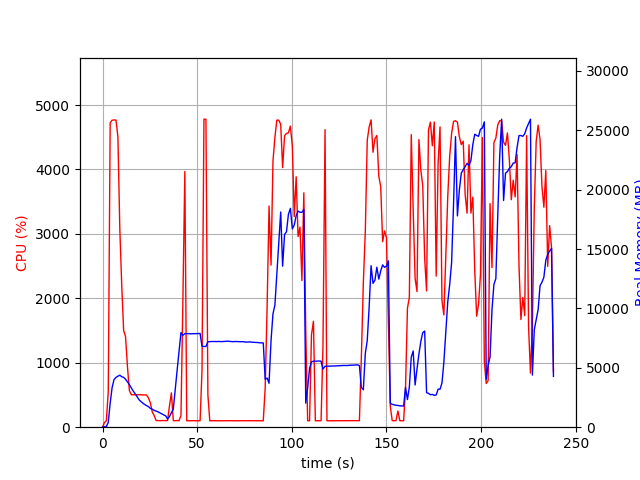

The table this chart was drawn from, first rows:
elapsed_time, nproc, cpu, mem_real, mem_virtual
3.933906555175781e-05, 1, 0.0, 6.973, 3186
1.007, 1, 72.5, 52.48, 648.4
2.014, 1, 100.3, 52.48, 648.4
3.022, 1, 549.8, 403.3, 4355
4.033, 1, 4725, 2031, 6122
5.049, 1, 4764, 3331, 7529
6.061, 1, 4768, 4002, 8250
7.086, 1, 4767, 4192, 8473
8.111, 1, 4509, 4295, 8675
9.121, 1, 3083, 4380, 8769
10.13, 1, 2205, 4248, 8793
11.14, 1, 1503, 4198, 8793
12.15, 1, 1406, 4038, 8825
13.16, 1, 943.0, 3811, 8881
14.17, 1, 569.3, 3595, 8881
15.17, 1, 504.0, 3308, 8881
16.18, 1, 504.4, 3053, 8881
17.19, 1, 505.3, 2828, 8881
18.2, 1, 504.2, 2588, 8881
19.21, 1, 503.7, 2322, 8881
20.22, 1, 503.3, 2172, 8881
21.23, 1, 501.0, 2036, 8881
22.24, 1, 502.7, 1912, 8881
23.25, 1, 500.1, 1825, 8881
24.26, 1, 452.5, 1729, 8881
25.27, 1, 377.3, 1584, 8881
26.28, 1, 235.6, 1514, 8881
27.29, 1, 180.3, 1418, 8881
28.3, 1, 102.9, 1352, 8881
29.31, 1, 102.9, 1293, 8881
30.32, 1, 100.9, 1202, 8881
31.33, 1, 103.0, 1118, 8881
32.34, 1, 102.0, 1036, 8881
33.35, 1, 102.1, 953.5, 8881
34.36, 1, 104.9, 697.1, 8881
35.37, 1, 331.0, 903, 9028
36.38, 1, 533.3, 1223, 11084
37.39, 1, 102.9, 1528, 11084
38.4, 1, 100.0, 3205, 31246
39.41, 1, 103.9, 4803, 31246
40.42, 1, 100.9, 6386, 31246
41.43, 1, 180.4, 7967, 31246
42.44, 1, 1945, 7733, 31246
43.48, 1, 3968, 7876, 31246
44.49, 1, 99.3, 7876, 31246
45.5, 1, 101.2, 7873, 31246
46.5, 1, 99.3, 7864, 31246
47.51, 1, 101.3, 7868, 31246
48.52, 1, 100.2, 7868, 31246
49.53, 1, 100.3, 7876, 31246
50.53, 1, 99.3, 7890, 31246
51.54, 1, 101.3, 7888, 31246
52.55, 1, 883.4, 6804, 31246
53.58, 1, 4780, 6804, 31246
54.62, 1, 4779, 6791, 31246
55.66, 1, 501.6, 7192, 31246
56.67, 1, 99.2, 7204, 31246
57.67, 1, 100.1, 7214, 31246
58.68, 1, 100.2, 7209, 31246
59.69, 1, 101.2, 7214, 31246
... 176 more rows
